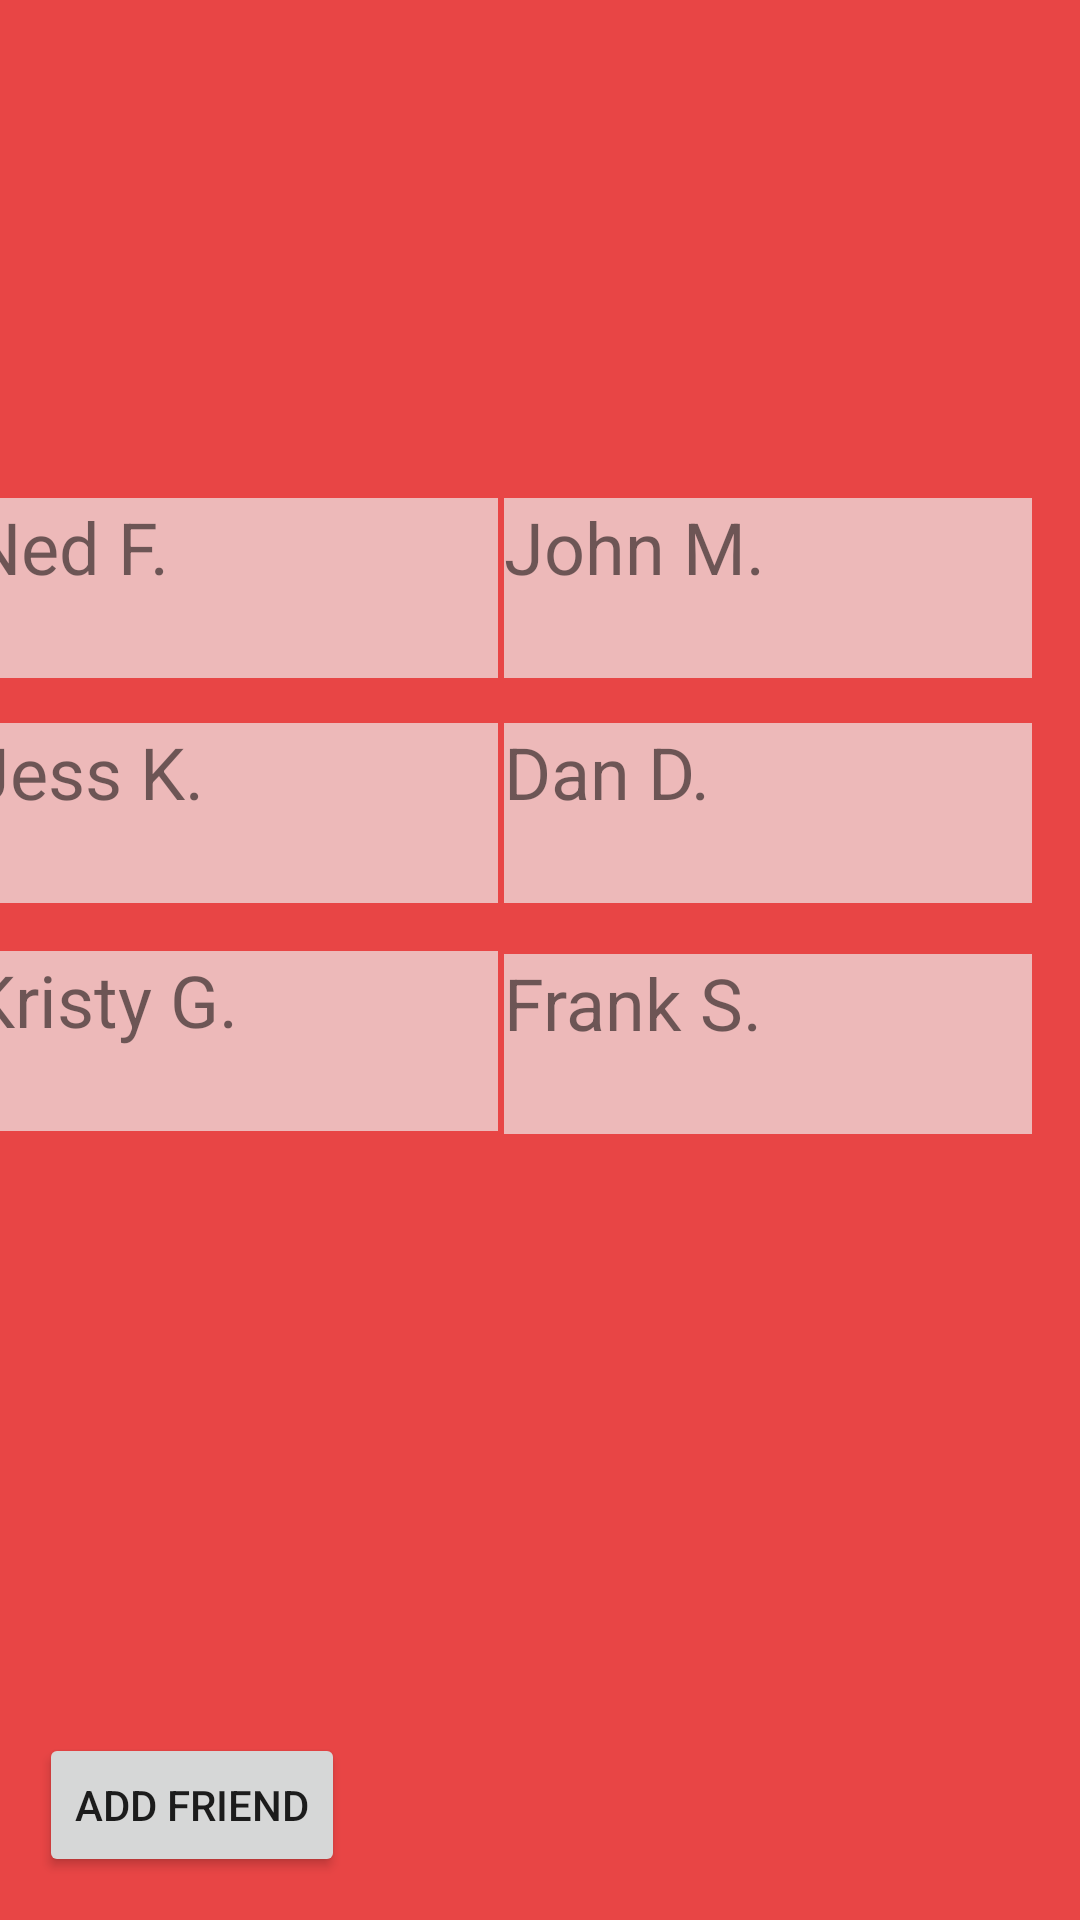

Produce the Android XML layout that renders to this screen, including the resource entries it uses.
<!-- AndroidManifest.xml: application theme Theme.PhoenixFitness -->
<!-- res/layout/friendslist.xml -->
<?xml version="1.0" encoding="utf-8"?>
<androidx.constraintlayout.widget.ConstraintLayout xmlns:android="http://schemas.android.com/apk/res/android"
    xmlns:app="http://schemas.android.com/apk/res-auto"
    xmlns:tools="http://schemas.android.com/tools"
    android:layout_width="match_parent"
    android:layout_height="match_parent"
    android:background="#E84545">

    <TextView
        android:id="@+id/textView10"
        android:layout_width="176dp"
        android:layout_height="60dp"
        android:layout_marginStart="16dp"
        android:layout_marginTop="166dp"
        android:layout_marginEnd="29dp"
        android:background="#EDB9B9"
        android:text="Ned F."
        android:textSize="24sp"
        app:layout_constraintEnd_toStartOf="@+id/textView8"
        app:layout_constraintStart_toStartOf="parent"
        app:layout_constraintTop_toTopOf="parent" />

    <TextView
        android:id="@+id/textView11"
        android:layout_width="176dp"
        android:layout_height="60dp"
        android:layout_marginTop="17dp"
        android:layout_marginEnd="16dp"
        android:background="#EDB9B9"
        android:text="Frank S."
        android:textSize="24sp"
        app:layout_constraintEnd_toEndOf="parent"
        app:layout_constraintTop_toBottomOf="@+id/textView9" />

    <TextView
        android:id="@+id/textView12"
        android:layout_width="176dp"
        android:layout_height="60dp"
        android:layout_marginStart="16dp"
        android:layout_marginTop="15dp"
        android:layout_marginEnd="29dp"
        android:background="#EDB9B9"
        android:text="Jess K."
        android:textSize="24sp"
        app:layout_constraintEnd_toStartOf="@+id/textView9"
        app:layout_constraintStart_toStartOf="parent"
        app:layout_constraintTop_toBottomOf="@+id/textView10" />

    <Button
        android:id="@+id/buttondoNOTHING"
        android:layout_width="wrap_content"
        android:layout_height="wrap_content"
        android:text="Add Friend"
        app:layout_constraintBottom_toBottomOf="parent"
        app:layout_constraintEnd_toEndOf="parent"
        app:layout_constraintHorizontal_bias="0.05"
        app:layout_constraintStart_toStartOf="parent"
        app:layout_constraintTop_toTopOf="parent"
        app:layout_constraintVertical_bias="0.976" />

    <TextView
        android:id="@+id/textView7"
        android:layout_width="176dp"
        android:layout_height="60dp"
        android:layout_marginStart="16dp"
        android:layout_marginTop="16dp"
        android:layout_marginEnd="29dp"
        android:background="#EDB9B9"
        android:text="Kristy G."
        android:textSize="24sp"
        app:layout_constraintEnd_toStartOf="@+id/textView11"
        app:layout_constraintStart_toStartOf="parent"
        app:layout_constraintTop_toBottomOf="@+id/textView12" />

    <TextView
        android:id="@+id/textView8"
        android:layout_width="176dp"
        android:layout_height="60dp"
        android:layout_marginTop="166dp"
        android:layout_marginEnd="16dp"
        android:background="#EDB9B9"
        android:text="John M."
        android:textSize="24sp"
        app:layout_constraintEnd_toEndOf="parent"
        app:layout_constraintTop_toTopOf="parent" />

    <TextView
        android:id="@+id/textView9"
        android:layout_width="176dp"
        android:layout_height="60dp"
        android:layout_marginTop="15dp"
        android:layout_marginEnd="16dp"
        android:background="#EDB9B9"
        android:text="Dan D."
        android:textSize="24sp"
        app:layout_constraintEnd_toEndOf="parent"
        app:layout_constraintTop_toBottomOf="@+id/textView8" />

</androidx.constraintlayout.widget.ConstraintLayout>
<!-- resources referenced by this layout -->
<resources>
  <style name="Theme.PhoenixFitness" parent="Theme.MaterialComponents.DayNight.DarkActionBar">
          
          <item name="colorPrimary">@color/purple_500</item>
          <item name="colorPrimaryVariant">@color/purple_700</item>
          <item name="colorOnPrimary">@color/white</item>
          
          <item name="colorSecondary">@color/teal_200</item>
          <item name="colorSecondaryVariant">@color/teal_700</item>
          <item name="colorOnSecondary">@color/black</item>
          
          <item name="android:statusBarColor" tools:targetApi="l">?attr/colorPrimaryVariant</item>
          
      </style>
  <!-- not gathered from this repository: default colours our renderer supplied (Android Studio template values) -->
  <color name="purple_500">#FF6200EE</color>
  <color name="purple_700">#FF3700B3</color>
  <color name="teal_200">#FF03DAC5</color>
  <color name="teal_700">#FF018786</color>
  <color name="black">#FF000000</color>
  <color name="white">#FFFFFFFF</color>
</resources>
